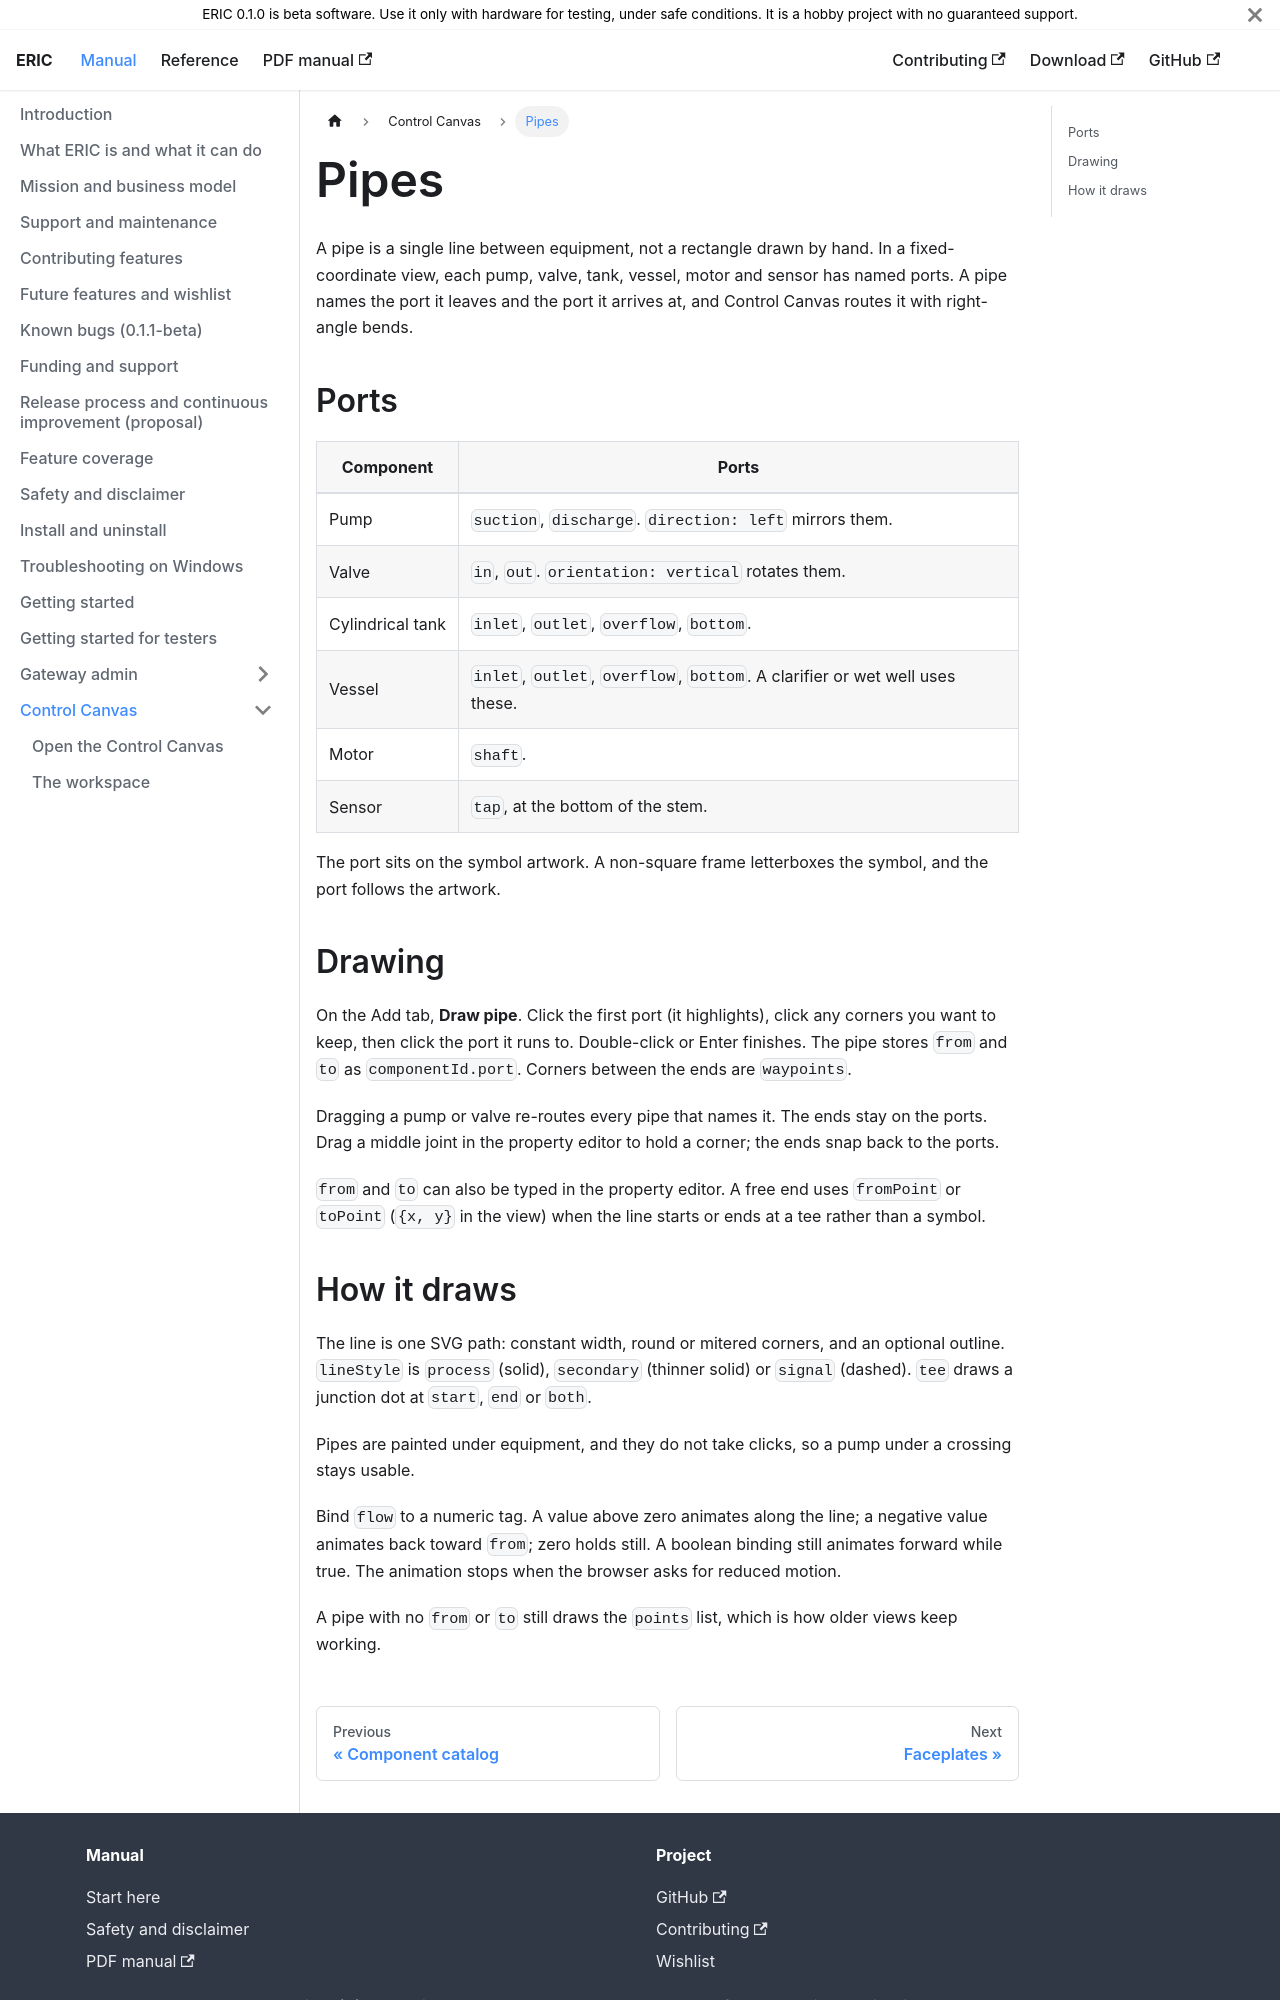

repository: neh773/eric-platform · page: manual/studio/pipes/index.html · generator: docusaurus

# Pipes

A pipe is a single line between equipment, not a rectangle drawn by hand. In a fixed-coordinate view, each pump, valve, tank, vessel, motor and sensor has named ports. A pipe names the port it leaves and the port it arrives at, and Control Canvas routes it with right-angle bends.

## Ports

| Component | Ports |
| --- | --- |
| Pump | `suction`, `discharge`. `direction: left` mirrors them. |
| Valve | `in`, `out`. `orientation: vertical` rotates them. |
| Cylindrical tank | `inlet`, `outlet`, `overflow`, `bottom`. |
| Vessel | `inlet`, `outlet`, `overflow`, `bottom`. A clarifier or wet well uses these. |
| Motor | `shaft`. |
| Sensor | `tap`, at the bottom of the stem. |

The port sits on the symbol artwork. A non-square frame letterboxes the symbol, and the port follows the artwork.

## Drawing

On the Add tab, **Draw pipe**. Click the first port (it highlights), click any corners you want to keep, then click the port it runs to. Double-click or Enter finishes. The pipe stores `from` and `to` as `componentId.port`. Corners between the ends are `waypoints`.

Dragging a pump or valve re-routes every pipe that names it. The ends stay on the ports. Drag a middle joint in the property editor to hold a corner; the ends snap back to the ports.

`from` and `to` can also be typed in the property editor. A free end uses `fromPoint` or `toPoint` (`{x, y}` in the view) when the line starts or ends at a tee rather than a symbol.
